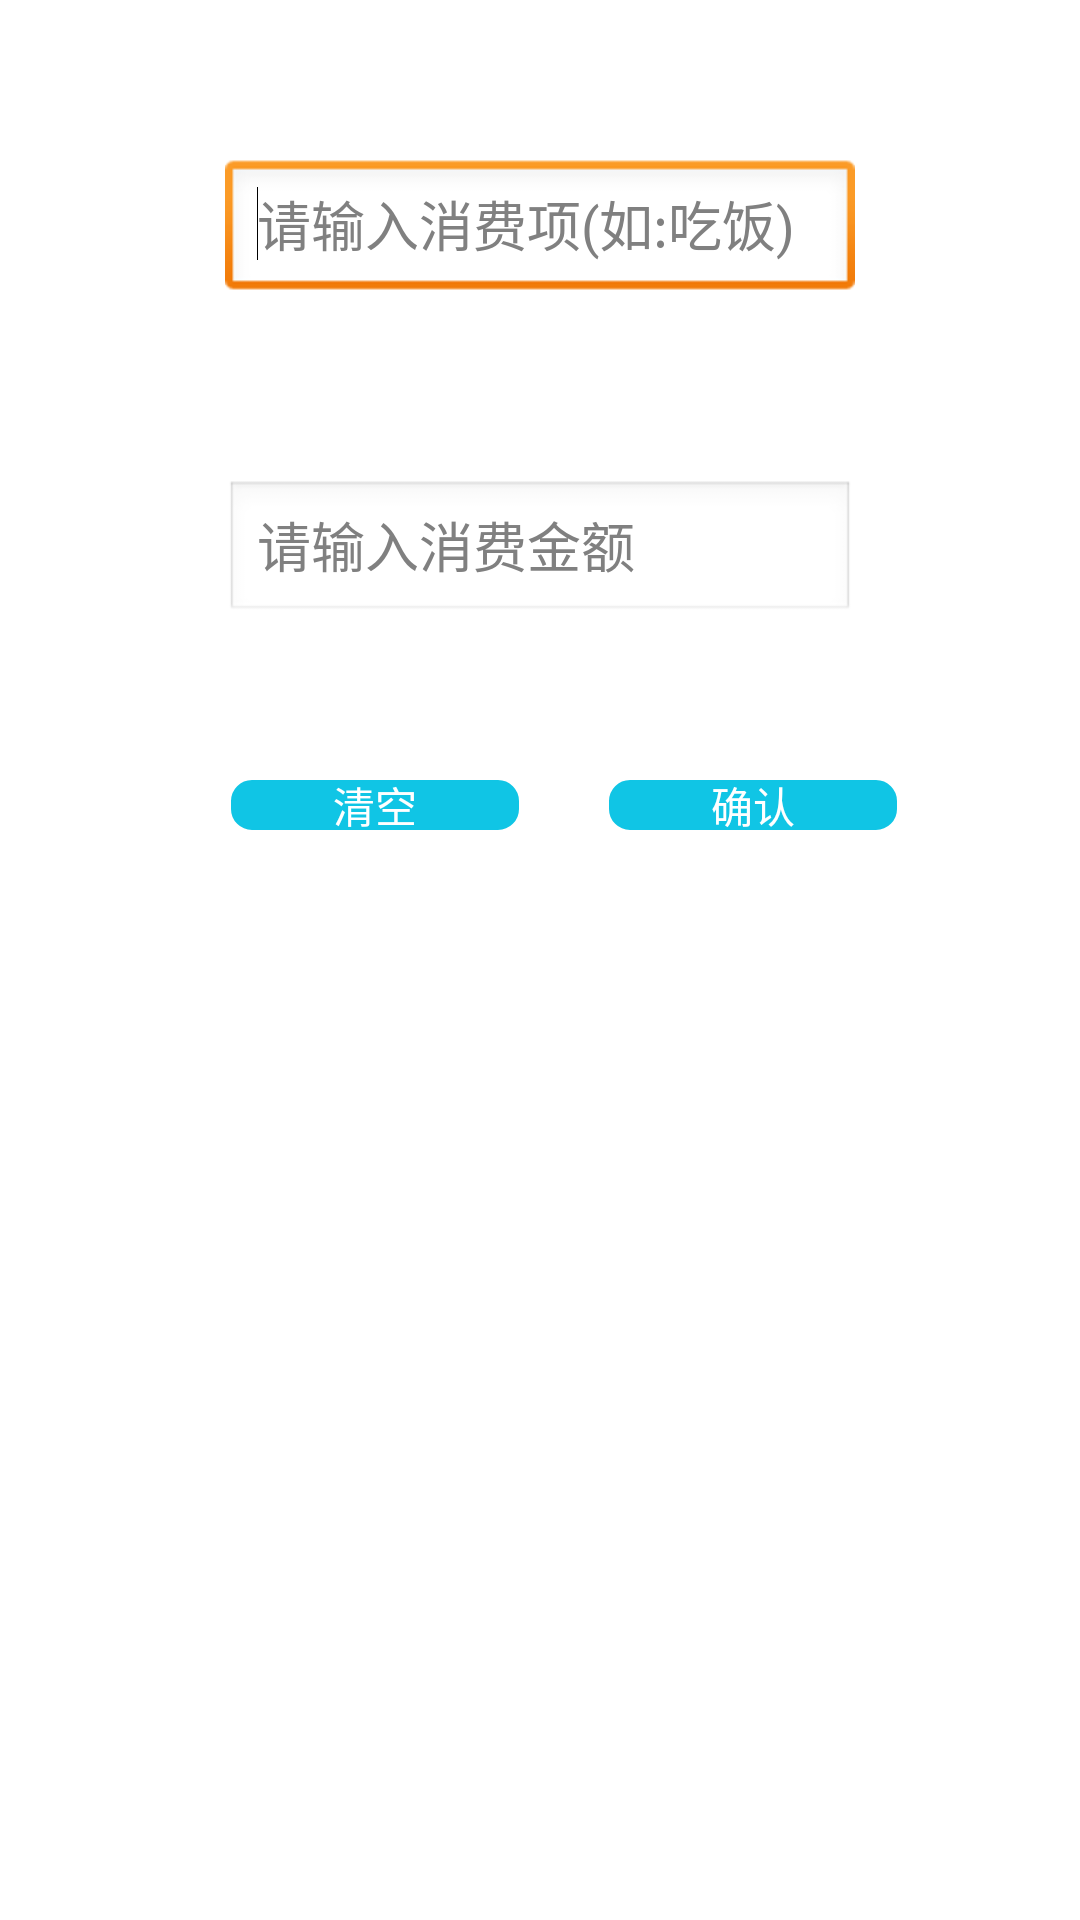

Reconstruct the res/layout file that produces this screen, plus the resources it refers to.
<!-- AndroidManifest.xml: application theme AppTheme -->
<!-- res/layout/add_other_cost.xml -->
<?xml version="1.0" encoding="utf-8"?>
<RelativeLayout xmlns:android="http://schemas.android.com/apk/res/android"
    android:id="@+id/RelativeLayout1"
    android:layout_width="match_parent"
    android:layout_height="match_parent"
    android:orientation="vertical" >

    <EditText
        android:id="@+id/ed_addOtherCost_content"
        android:layout_width="wrap_content"
        android:layout_height="wrap_content"
        android:layout_alignParentTop="true"
        android:layout_centerHorizontal="true"
        android:layout_marginTop="53dp"
        android:ems="10"
        android:hint="请输入消费项(如:吃饭)" >

        <requestFocus />
    </EditText>

    <EditText
        android:id="@+id/ed_addOtherCost_money"
        android:layout_width="wrap_content"
        android:layout_height="wrap_content"
        android:layout_below="@+id/ed_addOtherCost_content"
        android:layout_centerHorizontal="true"
        android:layout_marginTop="59dp"
        android:ems="10"
        android:hint="请输入消费金额" />

    <Button
        android:id="@+id/btn_addOtherCost_reset"
        android:layout_width="100dp"
        android:layout_height="wrap_content"
        android:layout_alignLeft="@+id/ed_addOtherCost_money"
        android:layout_below="@+id/ed_addOtherCost_money"
        android:layout_marginTop="50dp"
        style="@style/buttonStyle"
        android:background="@drawable/my_button_selector"
        android:text="清空" />

    <Button
        android:id="@+id/btn_addOtherCost_ok"
        android:layout_width="100dp"
        android:layout_height="wrap_content"
        android:layout_alignBaseline="@+id/btn_addOtherCost_reset"
        android:layout_alignBottom="@+id/btn_addOtherCost_reset"
        android:layout_marginLeft="26dp"
        android:layout_toRightOf="@+id/btn_addOtherCost_reset"
        style="@style/buttonStyle"
        android:background="@drawable/my_button_selector"
        android:text="确认" />

</RelativeLayout>
<!-- resources referenced by this layout -->
<resources>
  <!-- drawable my_button_selector (drawable) -->
  <?xml version="1.0" encoding="utf-8"?>
  <selector xmlns:android="http://schemas.android.com/apk/res/android">
  
      <item android:state_pressed="false"><shape>
              <corners android:radius="8dp" />
  			<solid android:color="#10C5E5"/>
              <stroke android:width="2dp" android:color="#FFFFFF" />
          </shape></item>
      <item android:state_pressed="true"><shape>
              <corners android:radius="8dp" />
  			<solid android:color="#32A1B3"/>
              <stroke android:width="2dp" android:color="#FFFFFF" />
          </shape></item>
  
  </selector>
  <style name="buttonStyle">
  
  	    <item name="android:textColor">@android:color/white</item>
  	</style>
  <style name="AppTheme" parent="AppBaseTheme">
         
      </style>
  <style name="AppBaseTheme" parent="android:Theme.Light">
          
      </style>
</resources>
